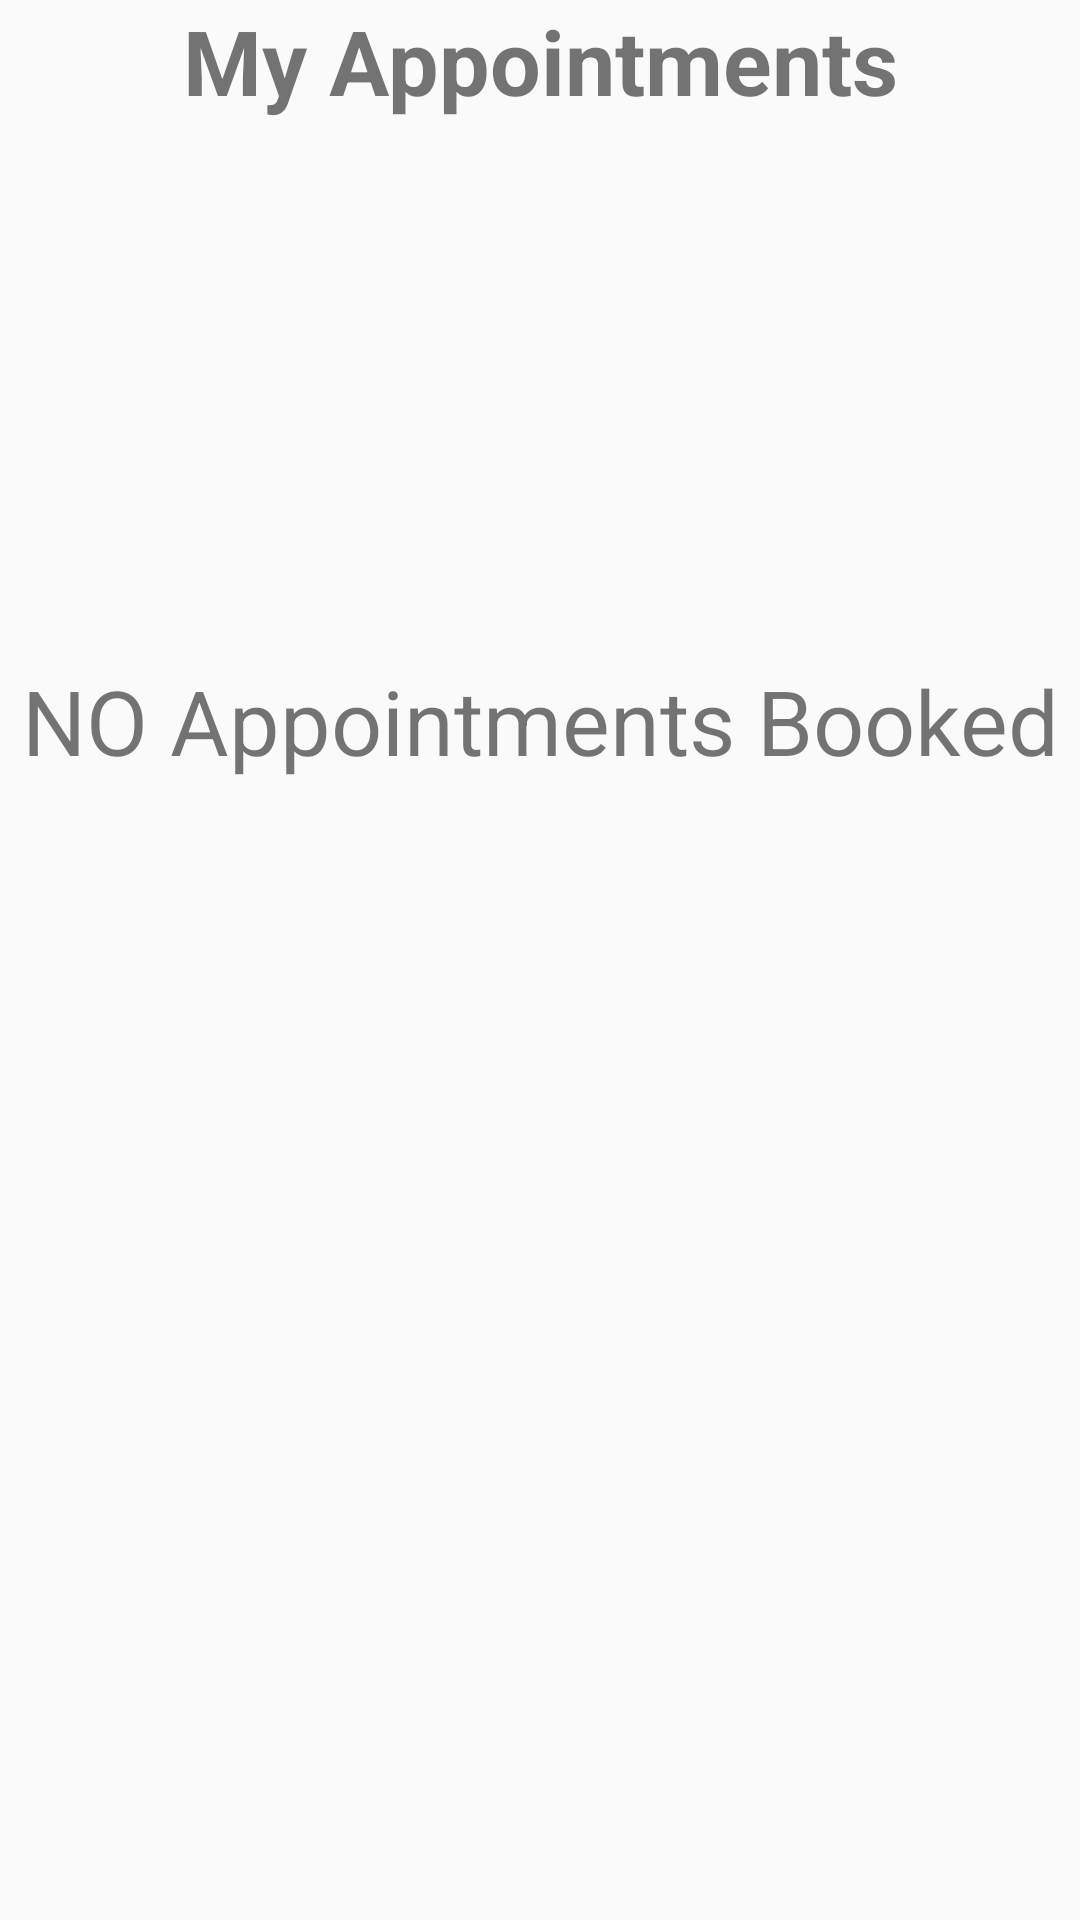

Reconstruct the res/layout file that produces this screen, plus the resources it refers to.
<!-- AndroidManifest.xml: application theme Theme.AppCompat.Light -->
<!-- res/layout/activity_view_appointment.xml -->
<?xml version="1.0" encoding="utf-8"?>
<LinearLayout xmlns:android="http://schemas.android.com/apk/res/android"
    xmlns:app="http://schemas.android.com/apk/res-auto"
    xmlns:tools="http://schemas.android.com/tools"
    android:layout_width="match_parent"
    android:layout_height="match_parent"
    tools:context=".ViewAppointment"
    android:orientation="vertical">

    <TextView
        android:layout_width="match_parent"
        android:layout_height="wrap_content"
        android:text="My Appointments"
        android:textStyle="bold"
        android:textSize="30sp"
        android:textAlignment="center"
        />

    <RelativeLayout
        android:layout_width="match_parent"
        android:layout_height="match_parent"
        android:textAlignment="center"
        android:visibility="visible"
        android:gravity="center"
        android:id="@+id/noAppointmentBookLayout">
        <TextView
            android:layout_width="wrap_content"
            android:layout_height="wrap_content"
            android:text="NO Appointments Booked"
            android:textSize="30sp"
            android:gravity="center"
            android:layout_marginTop="-200dp"
            />
    </RelativeLayout>
    <androidx.recyclerview.widget.RecyclerView
        android:id="@+id/viewAppointmentRecyclerView"
        android:layout_marginTop="20dp"
        android:layout_width="match_parent"
        android:layout_height="match_parent"/>



</LinearLayout>
<!-- resources referenced by this layout -->
<resources>

</resources>
